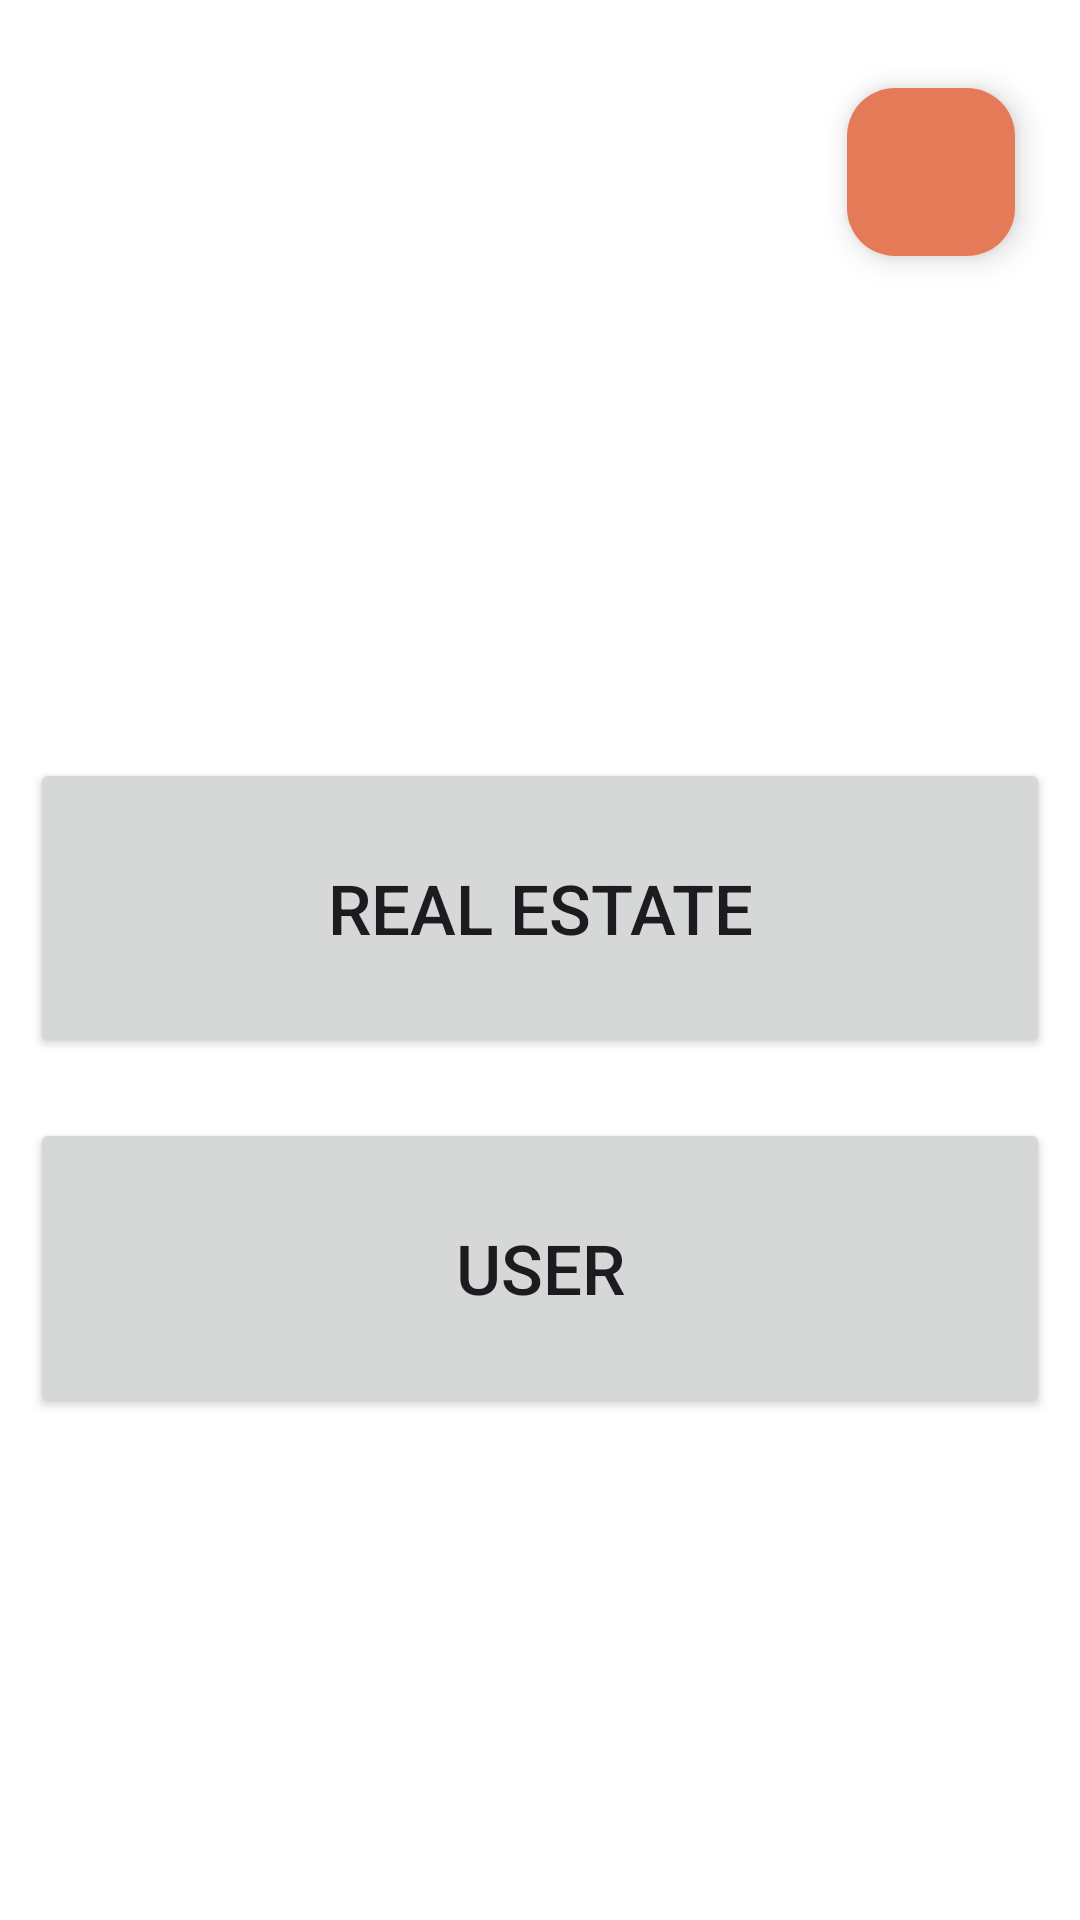

The Android layout XML behind this screen, and the referenced resources:
<!-- AndroidManifest.xml: application theme Theme.GRIHAGULLY -->
<!-- res/layout/activity_admin_dashboard.xml -->
<?xml version="1.0" encoding="utf-8"?>
<androidx.constraintlayout.widget.ConstraintLayout xmlns:android="http://schemas.android.com/apk/res/android"
    xmlns:app="http://schemas.android.com/apk/res-auto"
    xmlns:tools="http://schemas.android.com/tools"
    android:id="@+id/main"
    android:layout_width="match_parent"
    android:layout_height="match_parent"
    tools:context=".Admin.AdminDashboard">


    <com.google.android.material.floatingactionbutton.FloatingActionButton
        android:id="@+id/floatingActionButton"
        android:layout_width="wrap_content"
        android:layout_height="wrap_content"
        android:backgroundTint="@color/purple_500"
        android:src="@drawable/logout"
        app:layout_constraintBottom_toBottomOf="parent"
        app:layout_constraintEnd_toEndOf="parent"
        app:layout_constraintHorizontal_bias="0.929"
        app:layout_constraintStart_toStartOf="parent"
        app:layout_constraintTop_toTopOf="parent"
        app:layout_constraintVertical_bias="0.05" />


    <LinearLayout
        android:layout_width="0dp"
        android:layout_height="0dp"
        app:layout_constraintBottom_toBottomOf="parent"
        app:layout_constraintEnd_toEndOf="parent"
        app:layout_constraintStart_toStartOf="parent"
        android:gravity="center"
        android:orientation="vertical"
        app:layout_constraintTop_toBottomOf="@+id/floatingActionButton">



        <Button
            android:id="@+id/btnadminrealstate"
            android:layout_width="match_parent"
            android:layout_height="100dp"
            android:text="Real estate"
            android:textSize="23sp"
            android:textAllCaps="true"
            android:layout_margin="10dp"
            android:padding="5dp"/>

        <Button
            android:id="@+id/btnadminuser"
            android:layout_width="match_parent"
            android:layout_height="100dp"
            android:text="User"
            android:textSize="23sp"
            android:textAllCaps="true"
            android:layout_margin="10dp"
            android:padding="5dp"/>

    </LinearLayout>
</androidx.constraintlayout.widget.ConstraintLayout>
<!-- resources referenced by this layout -->
<resources>
  <color name="purple_500">#E47A58</color>
  <style name="Theme.GRIHAGULLY" parent="Base.Theme.GRIHAGULLY">
          <item name="colorPrimary">@color/purple_500</item>
          <item name="colorPrimaryVariant">@color/purple_700</item>
          <item name="colorOnPrimary">@color/white</item>
          <item name="colorSecondary">@color/teal_200</item>
          <item name="colorSecondaryVariant">@color/teal_700</item>
          <item name="colorOnSecondary">@color/black</item>
          <item name="android:statusBarColor">@color/purple_500</item>
          <item name="android:navigationBarColor">@color/purple_500</item>
          <item name="android:windowBackground">@color/white</item>
      </style>
  <style name="Base.Theme.GRIHAGULLY" parent="Theme.Material3.DayNight.NoActionBar">
          
          
      </style>
  <color name="purple_700">#EC997F</color>
  <color name="white">#FFFFFFFF</color>
  <color name="teal_200">#F4CCBF</color>
  <color name="teal_700">#F3BEAD</color>
  <color name="black">#FF000000</color>
</resources>
